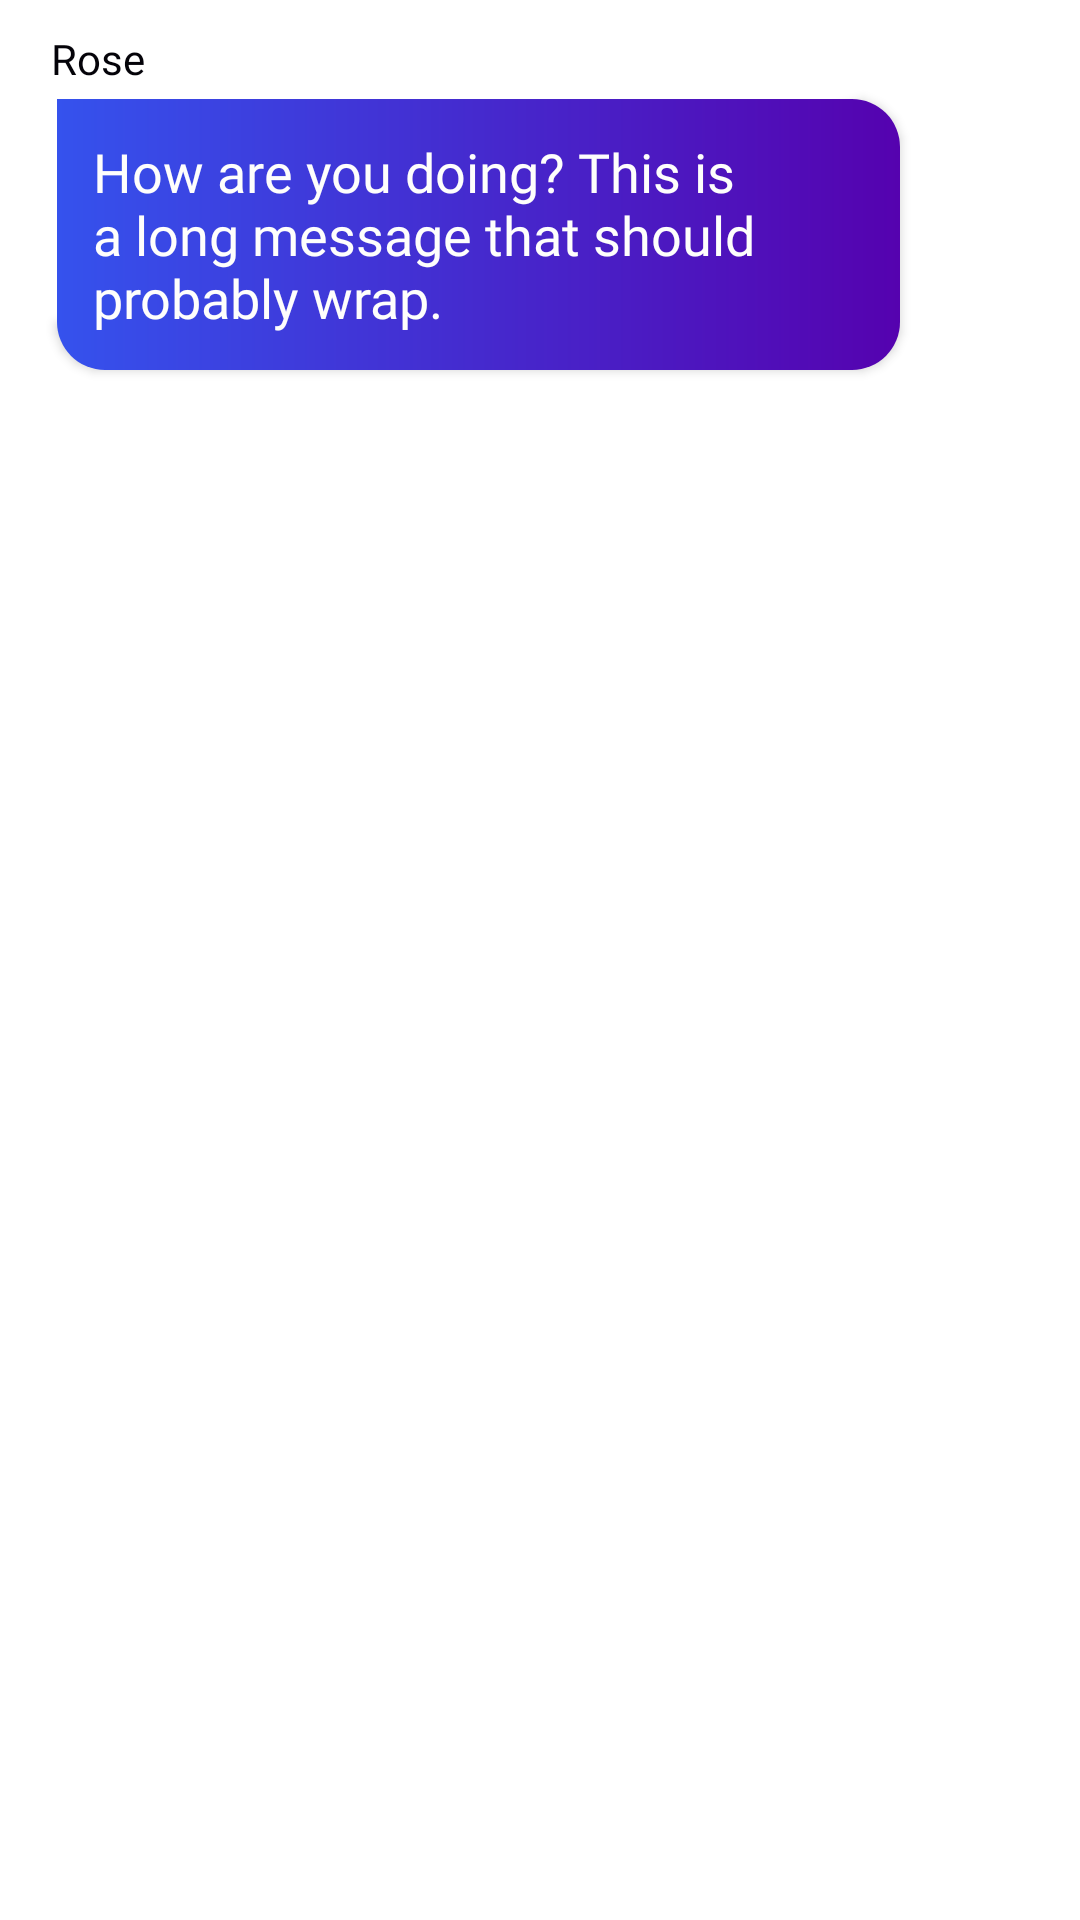

The Android layout XML behind this screen, and the referenced resources:
<!-- AndroidManifest.xml: application theme AppTheme.NoActionBar -->
<!-- res/layout/their_message.xml -->
<?xml version="1.0" encoding="utf-8"?>
<RelativeLayout xmlns:android="http://schemas.android.com/apk/res/android"
    android:layout_width="match_parent"
    android:layout_height="wrap_content"
    android:paddingVertical="10dp"
    android:paddingLeft="15dp"
    android:paddingRight="60dp"
    android:clipToPadding="false">

    <TextView
        android:id="@+id/name"
        android:layout_width="wrap_content"
        android:layout_height="wrap_content"
        android:layout_alignParentStart="true"
        android:layout_marginStart="2dp"
        android:layout_marginLeft="15dp"
        android:fontFamily="@font/nunitoregular"
        android:paddingBottom="4dp"
        android:text="Rose"
        android:textColor="@color/Dark" />

    <TextView
        android:id="@+id/message_body"
        android:layout_width="wrap_content"
        android:layout_height="wrap_content"
        android:layout_below="@+id/name"
        android:layout_alignLeft="@+id/name"
        android:layout_marginLeft="2dp"
        android:layout_marginTop="0dp"
        android:background="@drawable/their_message"
        android:elevation="2dp"
        android:fontFamily="@font/nunitoregular"
        android:paddingHorizontal="16dp"
        android:paddingVertical="12dp"
        android:paddingStart="12dp"
        android:paddingTop="4dp"
        android:paddingEnd="12dp"
        android:paddingBottom="4dp"
        android:text="How are you doing? This is a long message that should probably wrap."
        android:textColor="@color/Light"
        android:textSize="18sp" />
</RelativeLayout>
<!-- resources referenced by this layout -->
<resources>
  <color name="Dark">#040309</color>
  <color name="Light">#FEFEFC</color>
  <!-- drawable their_message (drawable) -->
  <shape xmlns:android="http://schemas.android.com/apk/res/android"
      android:shape="rectangle">
      <gradient
          android:startColor="@color/Secondary"
          android:endColor="@color/Primary"
          android:angle="180"/>
      <corners android:topLeftRadius="0dp" android:radius="16dp" />
  </shape>
  <style name="AppTheme.NoActionBar">
          <item name="windowNoTitle">true</item>
          <item name="windowActionBar">false</item>
          <item name="android:windowFullscreen">true</item>
          <item name="android:windowContentOverlay">@null</item>
          <item name="colorPrimaryVariant">@color/SecondaryLight</item>
          <item name="colorOnPrimary">@color/white</item>
      </style>
  <color name="Secondary">#5502AF</color>
  <color name="Primary">#3552ED</color>
  <color name="SecondaryLight">#F6F8F5</color>
  <color name="white">#FFFFFFFF</color>
</resources>
